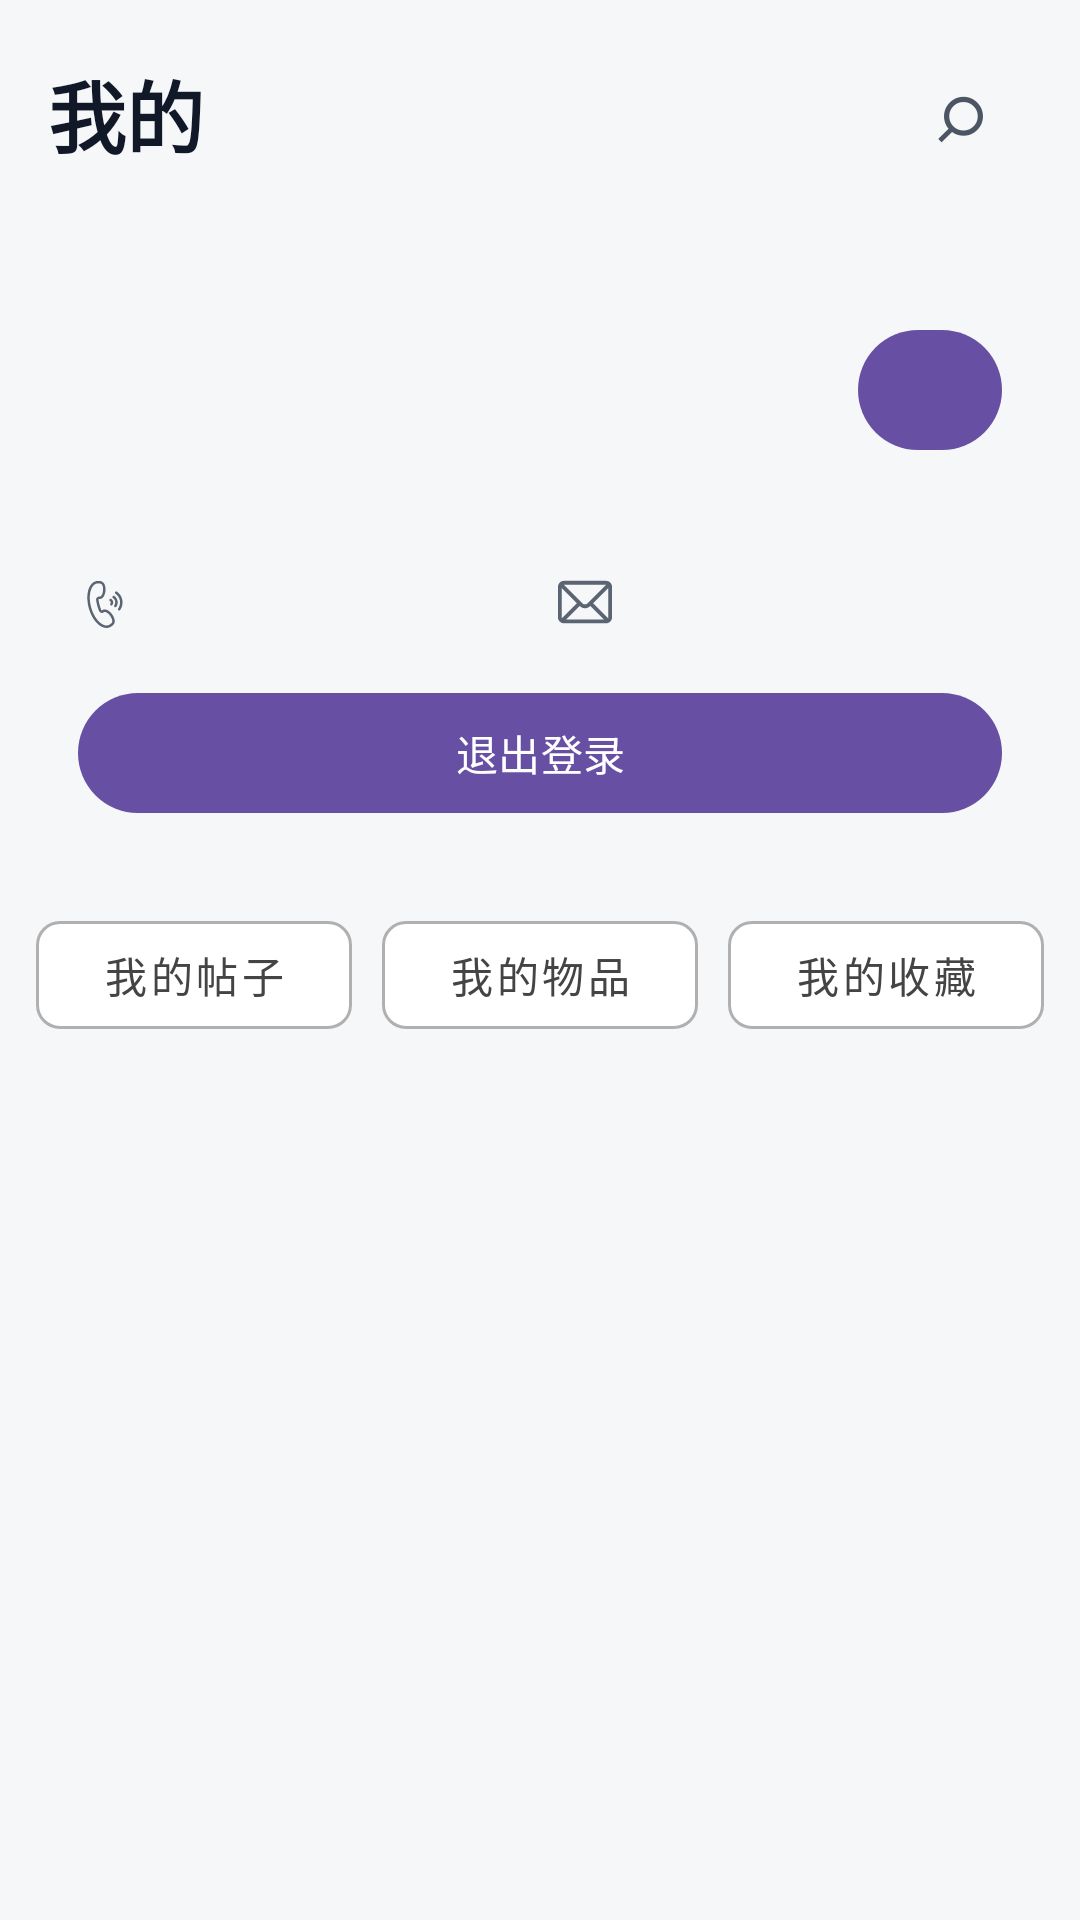

Android layout source for this screen:
<!-- AndroidManifest.xml: application theme Theme.CampusGoodiesSharingPlatform -->
<!-- res/layout/fragment_me.xml -->
<?xml version="1.0" encoding="utf-8"?>
<ScrollView xmlns:android="http://schemas.android.com/apk/res/android"
    android:layout_width="match_parent"
    android:layout_height="match_parent"
    android:background="#F6F7F9">

    <LinearLayout
        android:id="@+id/me_page"
        android:layout_width="match_parent"
        android:layout_height="wrap_content"
        android:orientation="vertical">

        <LinearLayout
            android:id="@+id/me_header"
            android:layout_width="match_parent"
            android:layout_height="wrap_content"
            android:gravity="center_vertical"
            android:orientation="horizontal"
            android:paddingStart="16dp"
            android:paddingTop="14dp"
            android:paddingEnd="16dp"
            android:paddingBottom="8dp">

            <TextView
                android:id="@+id/me_title"
                android:layout_width="0dp"
                android:layout_height="wrap_content"
                android:layout_weight="1"
                android:text="我的"
                android:textColor="#111827"
                android:textSize="26sp"
                android:textStyle="bold" />

            <TextView
                android:id="@+id/me_search_icon"
                android:layout_width="48dp"
                android:layout_height="48dp"
                android:gravity="center"
                android:text="⌕"
                android:textColor="#4B5563"
                android:textSize="28sp" />
        </LinearLayout>

        <LinearLayout
            android:id="@+id/me_profile_card"
            android:layout_width="match_parent"
            android:layout_height="wrap_content"
            android:layout_marginStart="12dp"
            android:layout_marginEnd="12dp"
            android:background="@drawable/bg_soft_card"
            android:orientation="vertical"
            android:padding="14dp">

            <LinearLayout
                android:id="@+id/me_profile_top"
                android:layout_width="match_parent"
                android:layout_height="wrap_content"
                android:gravity="center_vertical"
                android:orientation="horizontal">

                <FrameLayout
                    android:id="@+id/me_avatar_container"
                    android:layout_width="92dp"
                    android:layout_height="92dp" />

                <LinearLayout
                    android:id="@+id/me_identity"
                    android:layout_width="0dp"
                    android:layout_height="wrap_content"
                    android:layout_marginStart="18dp"
                    android:layout_weight="1"
                    android:orientation="vertical">

                    <TextView
                        android:id="@+id/me_name"
                        android:layout_width="match_parent"
                        android:layout_height="wrap_content"
                        android:textColor="#111827"
                        android:textSize="22sp"
                        android:textStyle="bold" />

                    <TextView
                        android:id="@+id/me_info"
                        android:layout_width="match_parent"
                        android:layout_height="wrap_content"
                        android:paddingTop="4dp"
                        android:textColor="#8E97A8"
                        android:textSize="14sp" />
                </LinearLayout>

                <com.google.android.material.button.MaterialButton
                    android:id="@+id/me_edit_profile"
                    android:layout_width="48dp"
                    android:layout_height="48dp"
                    android:text="" />
            </LinearLayout>

            <LinearLayout
                android:id="@+id/me_contact_row"
                android:layout_width="match_parent"
                android:layout_height="wrap_content"
                android:gravity="center_vertical"
                android:orientation="horizontal"
                android:paddingTop="16dp"
                android:baselineAligned="false">

                <ImageView
                    android:id="@+id/me_phone_icon"
                    android:layout_width="18dp"
                    android:layout_height="18dp"
                    android:src="@drawable/phone"
                    android:tint="#5B6472" />

                <TextView
                    android:id="@+id/me_phone"
                    android:layout_width="0dp"
                    android:layout_height="wrap_content"
                    android:layout_marginStart="8dp"
                    android:layout_weight="1"
                    android:textColor="#5B6472"
                    android:textSize="14sp" />

                <ImageView
                    android:id="@+id/me_email_icon"
                    android:layout_width="18dp"
                    android:layout_height="18dp"
                    android:layout_marginStart="12dp"
                    android:src="@drawable/email"
                    android:tint="#5B6472" />

                <TextView
                    android:id="@+id/me_email"
                    android:layout_width="0dp"
                    android:layout_height="wrap_content"
                    android:layout_marginStart="8dp"
                    android:layout_weight="1"
                    android:textColor="#5B6472"
                    android:textSize="14sp" />
            </LinearLayout>

            <com.google.android.material.button.MaterialButton
                android:id="@+id/me_logout"
                android:layout_width="match_parent"
                android:layout_height="48dp"
                android:layout_marginTop="16dp"
                android:text="退出登录" />
        </LinearLayout>

        <LinearLayout
            android:id="@+id/me_tabs"
            android:layout_width="match_parent"
            android:layout_height="wrap_content"
            android:orientation="horizontal"
            android:paddingStart="12dp"
            android:paddingTop="12dp"
            android:paddingEnd="12dp"
            android:paddingBottom="8dp">

            <com.google.android.material.button.MaterialButton
                android:id="@+id/me_articles"
                style="@style/AppButton"
                android:layout_width="0dp"
                android:layout_height="48dp"
                android:layout_weight="1"
                android:text="我的帖子" />

            <com.google.android.material.button.MaterialButton
                android:id="@+id/me_items"
                style="@style/AppButton"
                android:layout_width="0dp"
                android:layout_height="48dp"
                android:layout_marginStart="10dp"
                android:layout_weight="1"
                android:text="我的物品" />

            <com.google.android.material.button.MaterialButton
                android:id="@+id/me_collects"
                style="@style/AppButton"
                android:layout_width="0dp"
                android:layout_height="48dp"
                android:layout_marginStart="10dp"
                android:layout_weight="1"
                android:text="我的收藏" />
        </LinearLayout>

        <LinearLayout
            android:id="@+id/me_content_list"
            android:layout_width="match_parent"
            android:layout_height="wrap_content"
            android:orientation="vertical"
            android:paddingStart="12dp"
            android:paddingEnd="12dp"
            android:paddingBottom="16dp" />
    </LinearLayout>
</ScrollView>
<!-- resources referenced by this layout -->
<resources>
  <!-- drawable email (drawable) -->
  <vector xmlns:android="http://schemas.android.com/apk/res/android"
      android:width="32dp"
      android:height="32dp"
      android:viewportWidth="1024"
      android:viewportHeight="1024">
    <path
        android:pathData="M914.3,73.1h-804.6C51.2,73.1 0,124.3 0,182.9v585.1c0,58.5 51.2,109.7 109.7,109.7h804.6c58.5,0 109.7,-51.2 109.7,-109.7v-585.1c0,-58.5 -51.2,-109.7 -109.7,-109.7zM109.7,146.3h804.6L563.2,497.4c-14.6,14.6 -29.3,21.9 -51.2,21.9s-36.6,-7.3 -51.2,-21.9L109.7,146.3zM73.1,782.6L73.1,212.1l285.3,285.3L73.1,782.6zM153.6,804.6l256,-256c29.3,29.3 65.8,43.9 102.4,43.9s73.1,-14.6 102.4,-43.9l43.9,-43.9 -43.9,43.9 256,256L153.6,804.6zM950.9,768v14.6L665.6,497.4 950.9,212.1v555.9z"
        android:fillColor="#515151"/>
  </vector>
  <!-- drawable phone: vector/xml drawable (drawable, 2484 chars, omitted) -->
  <style name="AppButton" parent="Widget.MaterialComponents.Button.OutlinedButton">
          <item name="android:minHeight">42dp</item>
          <item name="android:textColor">#444444</item>
          <item name="backgroundTint">#FFFFFF</item>
          <item name="cornerRadius">8dp</item>
          <item name="strokeColor">#B0B0B0</item>
          <item name="strokeWidth">1dp</item>
          <item name="android:textAllCaps">false</item>
      </style>
  <style name="Theme.CampusGoodiesSharingPlatform" parent="Base.Theme.CampusGoodiesSharingPlatform" />
  <style name="Base.Theme.CampusGoodiesSharingPlatform" parent="Theme.Material3.DayNight.NoActionBar">
          
          
      </style>
</resources>
